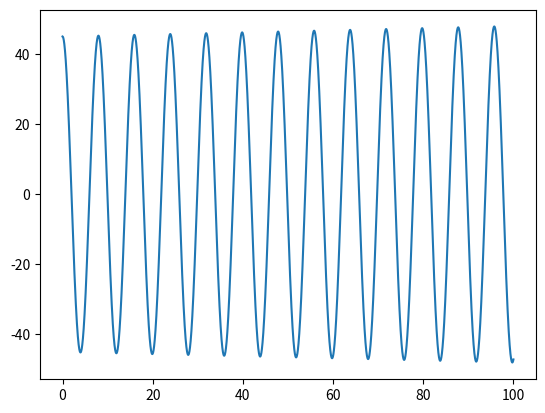
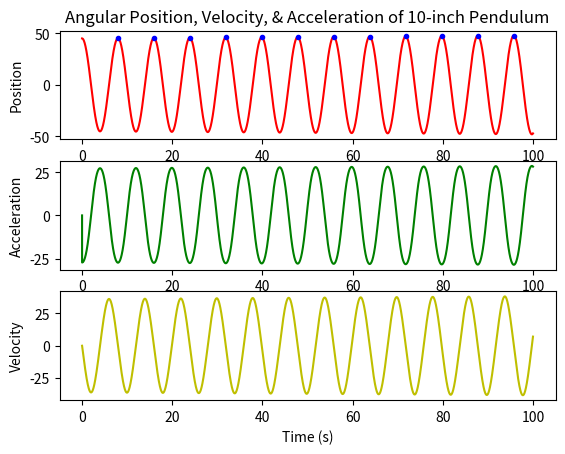

These charts were generated, in order, by the following Python code:
"""
Project 1, Part 5
Simulation
Name(s): Vicky Yang & Tessa Grasseschi
"""

# IMPORT STATEMENTS
import numpy as np
import matplotlib.pyplot as plt
import scipy.signal as sig
import statistics

#global variables
num_samples = 100000

# CUSTOM FUNCTIONS
def update_system(L,acc,vel,pos,t):
# The purpose of this function is to use the initial conditions and simulate/generate
# more data from the equations within the function. It updates the values of acceleration,
# velocity, and position (angular)
#There are five arguments, and they are length of the pendulum, initial acceleration,
#initial velocity, initial position, and initial time.
#There are four return values, and they are the updated position, velocity, acceleration,
#and time
    dt = 0.001
    tNext=t+dt
    accNext = ((-9.81)/L)*(np.sin((pos*np.pi)/180)) #converted into radians
    velNext = vel+acc*dt
    posNext = pos+vel*dt
    return posNext, velNext, accNext, tNext

# MAIN SCRIPT
sim_state = np.zeros((num_samples,4))
# Initializing
# pos = angle
# all values are angular, dealing with circular motion

#Length is in meters
L1 = 0.2540
L2 = 0.3048
L3 = 0.3556
L4 = 0.4064
L5 = 0.4572

#we are creating an array of zeros 
sim_state[0,0] = 0 #time
sim_state[0,1] = 0 #accel
sim_state[0,2] = 0 #vel
sim_state[0,3] = 45 #pos

for i in range(num_samples-1):
     posNext, velNext, accNext, tNext = update_system(L1, sim_state[i,1], sim_state[i,2], sim_state[i,3],sim_state[i,0])
     sim_state[i+1,0] = tNext #time
     sim_state[i+1,1] = accNext #accel
     sim_state[i+1,2] = velNext #vel
     sim_state[i+1,3] = posNext #pos
     
plt.plot(sim_state[:,0],sim_state[:,3])
plt.show()

peak_10 = sig.find_peaks(sim_state[:,3], distance=11)
peak_10_times = []
for index in peak_10[0]:
   time = sim_state[index,0]
   peak_10_times.append(time)
period_10 = []
for i in range(len(peak_10_times)-1):
    time_difference = peak_10_times[i+1] - peak_10_times[i]
    period_10.append(time_difference)
peak_10_mean = statistics.mean(period_10)
plt.figure()
plt.subplot(3, 1, 1)
plt.plot(sim_state[:,0], sim_state[:,3], 'r-', sim_state[peak_10[0],0], sim_state[peak_10[0],3], 'b.')
plt.title('Angular Position, Velocity, & Acceleration of 10-inch Pendulum')
plt.ylabel('Position') #in radians
plt.subplot(3, 1, 2)
plt.plot(sim_state[:,0], sim_state[:,1], 'g-')
plt.ylabel('Acceleration') #in radians/second^2
plt.subplot(3, 1, 3)
plt.plot(sim_state[:,0], sim_state[:,2], 'y-')
plt.ylabel('Velocity') #in radians/second
plt.xlabel('Time (s)')
plt.show()










